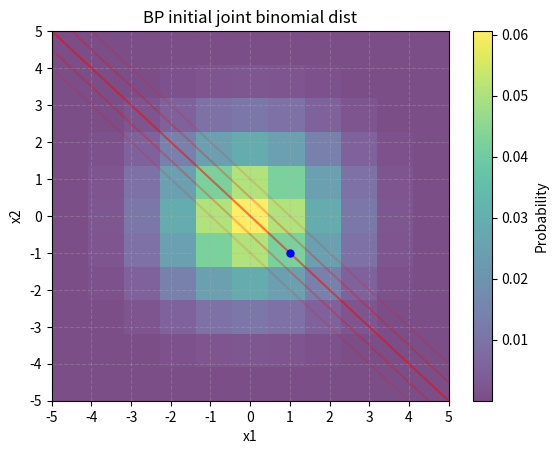

The script that saved this image:
import numpy as np
import matplotlib.pyplot as plt
import matplotlib.cm as cm
from scipy.stats import binom

# Parameters for the two binomial distributions
n1, p1 = 10, 0.5  # X-axis binomial
n2, p2 = 10, 0.5  # Y-axis binomial

# Generate points along the x and y axes
x = np.arange(0, n1 + 1)
y = np.arange(0, n2 + 1)
X, Y = np.meshgrid(x,y)

xlat = np.arange(-5,5+1)
xlon = np.arange(-5,5+1)

# Compute probability values along the axes
prob_x = binom.pmf(X,n1,p1)
prob_y = binom.pmf(Y,n2,p2)

#joint probability
joint_pmf = prob_x * prob_y

# Normalize probabilities for colormap
#norm_x = prob_x / np.max(prob_x)
#norm_y = prob_y / np.max(prob_y)

# Choose a colormap
cmap = cm.viridis

#Set up the x axis
#x = np.linspace(-4, 4, 500)

#secret from {-eta, ..., eta}
sec = [1, -1]

#eq_coeffs from {-eta2, ..., eta2}
eqcs = [2, 2]

dist = [0.125,0.25,0.5,0.25,0.125]

rhs = sum(vi*wi for vi,wi in zip(eqcs,sec)) 

eqs = []
for b in range(rhs-2,rhs+3):
    eqs.append(((b+n1)/eqcs[1]) - (eqcs[0]/eqcs[1])*x)


# Plot
#fig, ax = plt.subplots(figsize=(8, 8))


for (a,b) in zip(eqs,dist):
    plt.plot(xlat,a,color='red', alpha=b)
    
plt.plot(sec[0],sec[1], 'bo', markersize=5, label="Sec")

heatmap = plt.imshow(joint_pmf, extent=(-5, 5, -5, 5), origin='lower', cmap='viridis', aspect='auto', alpha=0.7)

plt.colorbar(heatmap, label='Probability')

# Plot the x-axis with color
#for i in range(len(x) - 1):
#    ax.plot(x[i], 0,'o', color=cmap(norm_x[i]), markersize=10)

# Plot the y-axis with color
#for i in range(len(y) - 1):
#    ax.plot(0, y[i],'o', color=cmap(norm_y[i]), markersize=10)

def ploting(distx1, distx2, hint):
    
    return 0

# Set limits and aspect
#ax.set_xlim(-4, 4)
#ax.set_ylim(-4, 4)
#ax.set_aspect('equal')

# Add grid and labels
plt.title(f'BP initial joint binomial dist')
plt.xlabel('x1')
plt.ylabel('x2')
plt.xticks(np.arange(-5, 5 + 1))
plt.yticks(np.arange(-5, 5 + 1))
plt.grid(True, linestyle='--', alpha=0.3)
plt.savefig('my_plot.png', dpi=300, bbox_inches='tight')
plt.show()
